Run: headless pygame with SDL's dummy video driver; simulated clock (each Clock.tick advances the game by its frame time, no real sleeping); random seed 0; keys injected as events and as key.get_pressed() state; no mouse input.
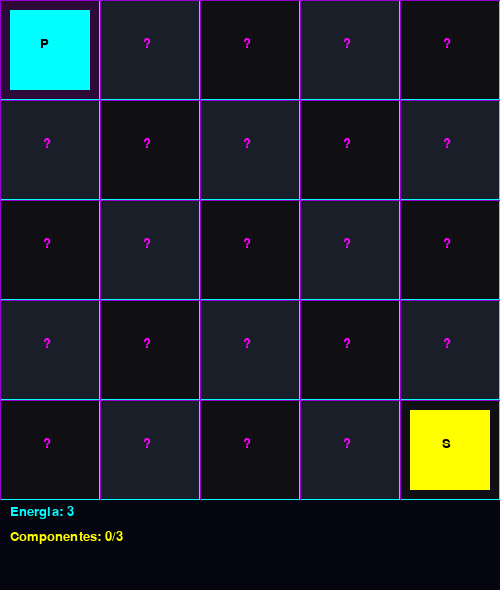
Frame 1 of 4 · flips 1–60 · no input
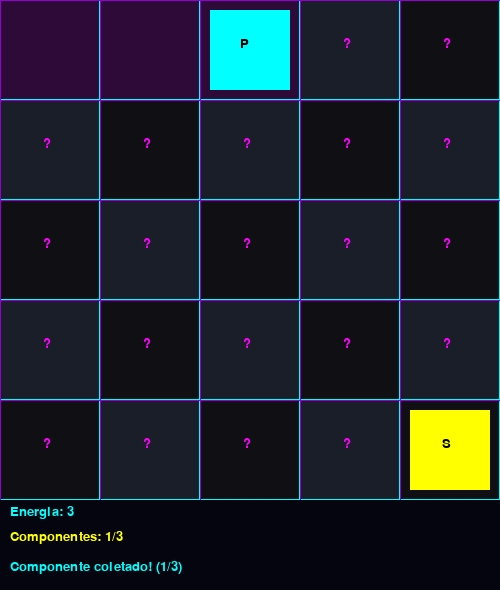
Frame 2 of 4 · flips 61–180 · tapped SPACE, RETURN · held RIGHT (→), D
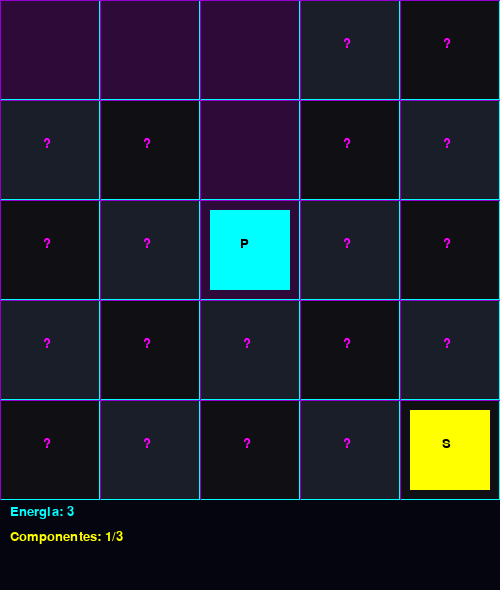
Frame 3 of 4 · flips 181–300 · held DOWN (↓), S
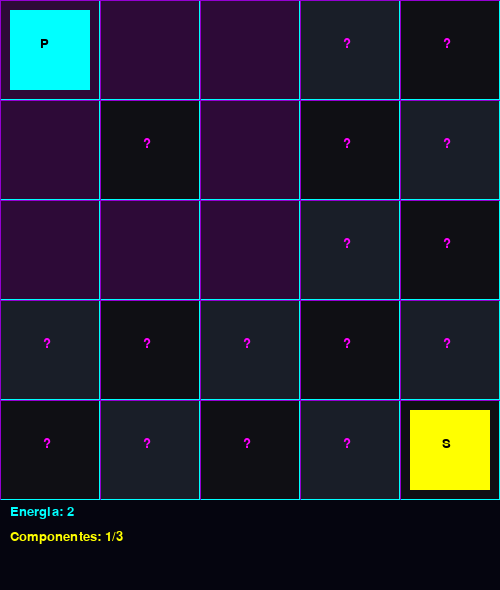
Frame 4 of 4 · flips 301–420 · held LEFT (←), A, UP (↑), W

The pygame program that drew these frames:

import pygame
import random # a gente precisa disso pra sortear onde as coisas vão cair

# iniciando o pygame
pygame.init()

# definindo o tamanho do mapa (5x5)
TAMANHO = 5
# tamanho de cada quadradinho na tela (100 pixels)
BLOCO = 100
# calculando a largura e altura total da tela do jogo
LARGURA = TAMANHO * BLOCO
# a altura tem 90 pixels
ALTURA = TAMANHO * BLOCO + 90

# criando a janela do jogo e dando um nome pra ela
tela = pygame.display.set_mode((LARGURA, ALTURA))
pygame.display.set_caption("CyberGeraldo2077")
# escolhendo a fonte pra escrever os textos depois
fonte = pygame.font.SysFont("arial", 20)

# isso aqui é pra controlar a velocidade do jogo (FPS)
clock = pygame.time.Clock()

# classe do nosso herói, a gente usou POO pra ficar mais organizado
class Geraldo:
    def __init__(self):
        # ele sempre começa lá em cima na esquerda
        self.lin = 0
        self.col = 0
        # as vidas dele
        self.energia = 3 
        # quantos componentes a gente já pegou
        self.coletados = 0
        
    # função pra movimentar o robozinho
    def mover(self, direcao):
        # se tentar ir pra cima e não tiver na borda, ele sobe
        if direcao == "cima" and self.lin > 0:
            self.lin -= 1
            return True
        # mesma coisa pra baixo
        elif direcao == "baixo" and self.lin < TAMANHO - 1:
            self.lin += 1
            return True
        # pra esquerda...
        elif direcao == "esquerda" and self.col > 0:
            self.col -= 1
            return True
        # pra direita...
        elif direcao == "direita" and self.col < TAMANHO - 1:
            self.col += 1
            return True
            
        # se bater na parede, retorna falso pro jogo avisar o jogador
        return False
        
    # reseta tudo pro inicio se o cara for jogar de novo
    def resetar(self):
        self.lin = 0
        self.col = 0
        self.energia = 3
        self.coletados = 0

# classe pra cuidar do mapa e esconder as coisas
class Mapa:
    def __init__(self):
        self.grade = [] # matriz do mapa
        self.visitados = [] # onde o Geraldo já pisou
        self.gerar() # cria o mapa na hora
        
    def gerar(self):
        # limpa tudo antes de criar
        self.grade = []
        self.visitados = []
        
        # cria a matriz 5x5 cheia de zero (vazio)
        for i in range(TAMANHO):
            linha = []
            for j in range(TAMANHO):
                linha.append(0) 
            self.grade.append(linha)
            
        # sorteando 3 componentes (tipo 2) e 3 bugs (tipo 1)
        self.sortear_itens(2, 3) 
        self.sortear_itens(1, 3) 
        
        # marca que o geraldo ja visitou o primeiro lugar senao fica escondido
        self.visitados.append([0, 0]) 
        
    # espalha os itens nos lugares vazios
    def sortear_itens(self, tipo, quantidade):
        colocados = 0
        # fica tentando ate colocar tudo
        while colocados < quantidade:
            lin = random.randint(0, TAMANHO - 1)
            col = random.randint(0, TAMANHO - 1)
            
            # so coloca se o lugar tiver vazio (0)
            if self.grade[lin][col] == 0:
                # nao pode colocar no inicio e nem onde fica o servidor
                if not (lin == 0 and col == 0) and not (lin == 4 and col == 4):
                    self.grade[lin][col] = tipo
                    colocados += 1
                    
    # olha se tem alguma coisa onde o geraldo pisou
    def checar(self, lin, col):
        valor = self.grade[lin][col]
        # se tiver um bug ou componente, a gente pega e apaga do mapa
        if valor != 0:
            self.grade[lin][col] = 0 
        
        # salva que o geraldo passou por aqui pra mostrar no mapa
        if [lin, col] not in self.visitados:
            self.visitados.append([lin, col])
            
        return valor # retorna o que ele achou pra gente tratar dps
        
    # funcao que diz se a gnt ja passou num quadrado ou nao
    def foi_visitada(self, lin, col):
        for pos in self.visitados:
            if pos[0] == lin and pos[1] == col:
                return True
        return False

# separei os desenhos pra ca senao o laço principal ia ficar mt feio
def desenhar_tela(geraldo, mapa, msg, ativo, resultado):
    # pinta a tela de preto pra limpar
    tela.fill((0, 0, 0)) 
    
    # desenhando o chao
    for i in range(TAMANHO):
        for j in range(TAMANHO):
            x = j * BLOCO
            y = i * BLOCO
            
            # Custom area :p
            
            # se ele ja passou, mostra um chao roxo neon
            if mapa.foi_visitada(i, j):
                pygame.draw.rect(tela, (45, 10, 55), (x, y, BLOCO, BLOCO)) # chao visitado (roxo escuro)
            else:
                # se nao, faz um xadrez cinza quase preto e bota uma interrogacao pros itens escondidos
                if (i + j) % 2 == 0:
                    pygame.draw.rect(tela, (15, 15, 20), (x, y, BLOCO, BLOCO)) # cinza quaaaase preto
                else:
                    pygame.draw.rect(tela, (25, 30, 40), (x, y, BLOCO, BLOCO)) # cinza meio azul escuro
                
                # cor da interrogacao (rosa neon)
                texto = fonte.render("?", True, (255, 0, 255))
                tela.blit(texto, (x + 43, y + 37))
                
            # desenha a bordinha de cada quadrado (ciano neon)
            pygame.draw.rect(tela, (0, 255, 255), (x, y, BLOCO, BLOCO), 1)
            
    # desenha o servidor (S) amarelo neon ali no final (4,4)
    sx = 4 * BLOCO
    sy = 4 * BLOCO
    pygame.draw.rect(tela, (255, 255, 0), (sx + 10, sy + 10, 80, 80)) # servidor amarelo neon
    texto_servidor = fonte.render("S", True, (0, 0, 0)) # texto preto pra dar destaque
    tela.blit(texto_servidor, (sx + 42, sy + 37))
    
    # desenha o Geraldo (P)
    gx = geraldo.col * BLOCO
    gy = geraldo.lin * BLOCO
    pygame.draw.rect(tela, (0, 255, 255), (gx + 10, gy + 10, 80, 80)) # geraldo azul ciano
    texto_robo = fonte.render("P", True, (0, 0, 0)) # texto preto pra ler facil
    tela.blit(texto_robo, (gx + 40, gy + 37))
    
    # fazendo as linhas do tabuleiro virarem roxo neon pra ficar mais cyberpunk
    for i in range(TAMANHO + 1):
        pygame.draw.line(tela, (148, 0, 211), (0, i * BLOCO), (LARGURA, i * BLOCO))
        pygame.draw.line(tela, (148, 0, 211), (i * BLOCO, 0), (i * BLOCO, TAMANHO * BLOCO))
        
    # fundo escuro pra nossa barra de avisos
    pygame.draw.rect(tela, (5, 5, 15), (0, TAMANHO * BLOCO, LARGURA, 90))
    
    # escreve a vida e as pecas dele
    texto_energia = fonte.render("Energia: " + str(geraldo.energia), True, (0, 255, 255)) # ciano neon
    texto_comp = fonte.render("Componentes: " + str(geraldo.coletados) + "/3", True, (255, 255, 0)) # amarelo neon
    tela.blit(texto_energia, (10, TAMANHO * BLOCO + 5))
    tela.blit(texto_comp, (10, TAMANHO * BLOCO + 30))
    
    # ve se tem alguma mensagem pra mostrar
    if msg != "":
        # muda a cor da mensagem dependendo do que for
        if resultado == "ganhou":
            cor = (57, 255, 20) # verde neon
        elif resultado == "perdeu":
            cor = (255, 0, 128) # rosa neon
        else:
            cor = (0, 255, 255) # ciano pros avisos normais
            
        texto_msg = fonte.render(msg, True, cor)
        # desci a mensagem pra terceira linha pra ela poder ocupar a tela toda
        tela.blit(texto_msg, (10, TAMANHO * BLOCO + 60))
        
    # se o jogo acabou, avisa que da pra dar restart (em amarelo neon)
    if not ativo:
        texto_reinicio = fonte.render("Aperte R pra jogar de novo", True, (255, 255, 0))
        tela.blit(texto_reinicio, (130, 230))
        
    # isso aqui manda o pygame mostrar tudo na tela msm
    pygame.display.flip()

# criando o robo e o cenario
geraldo = Geraldo()
mapa = Mapa()
msg = ""
ativo = True
resultado = ""

# configurando as teclas. coloquei as setinhas e tbm W A S D
teclas = {
    pygame.K_w: "cima",
    pygame.K_UP: "cima",
    pygame.K_s: "baixo",
    pygame.K_DOWN: "baixo",
    pygame.K_a: "esquerda",
    pygame.K_LEFT: "esquerda",
    pygame.K_d: "direita",
    pygame.K_RIGHT: "direita"
}

# coloquei esse try pra se der BO o codigo nao crashar
try:
    rodando = True
    # loop principal (while)
    while rodando:
        clock.tick(30) # pra nao ficar mega rapido rodando a 1000 fps
        
        # lendo os botões que o cara apertou
        for evento in pygame.event.get():
            # se apertou o X da janela a gnt quita do jogo
            if evento.type == pygame.QUIT:
                rodando = False
                
            # checando botoes do teclado
            if evento.type == pygame.KEYDOWN:
                # apertar R se quiser tentar dnv quando morre ou ganha
                if not ativo and evento.key == pygame.K_r:
                    geraldo.resetar()
                    mapa.gerar()
                    msg = ""
                    ativo = True
                    resultado = ""
                    
                # se ta jogando e apertou algum botao de andar
                if ativo and evento.key in teclas:
                    direcao = teclas[evento.key]
                    moveu = geraldo.mover(direcao)
                    
                    # se bater na parede, mostra esse aviso
                    if not moveu:
                        msg = "Você bateu em uma parede"
                    else:
                        # ve o que tem na casa q a gnt pisou
                        item = mapa.checar(geraldo.lin, geraldo.col)
                        msg = ""
                        
                        # se pegou o componente
                        if item == 2:
                            geraldo.coletados += 1
                            msg = "Componente coletado! (" + str(geraldo.coletados) + "/3)"
                        # se tomou dano pro bug
                        elif item == 1:
                            geraldo.energia -= 1
                            msg = "Bug Corruptor! Energia -1"
                            
                        # checando se tamo no servidor principal
                        if geraldo.lin == 4 and geraldo.col == 4:
                            # so ganha se tiver as 3 peças
                            if geraldo.coletados >= 3:
                                ativo = False
                                resultado = "ganhou"
                                msg = "Missao completa! Sistema reiniciado!"
                            else:
                                # senao continue procurando (ele nao perde aqui)
                                msg = "Você não possui componentes suficientes para realizar o reparo"
                                
                        # se acabarem as vidas
                        if geraldo.energia <= 0:
                            ativo = False
                            resultado = "perdeu"
                            msg = "Game over! O Bug do MiIênio corrompeu o Geraldo"
                            
        # desenha tudo dps que fizer a logica
        desenhar_tela(geraldo, mapa, msg, ativo, resultado)
        
except Exception as erro:
    # se o jogo der ruim mostra onde foi o erro no terminal
    print("Ocorreu um erro na execução do jogo:", erro)
finally:
    # fecha o pygame
    pygame.quit()
